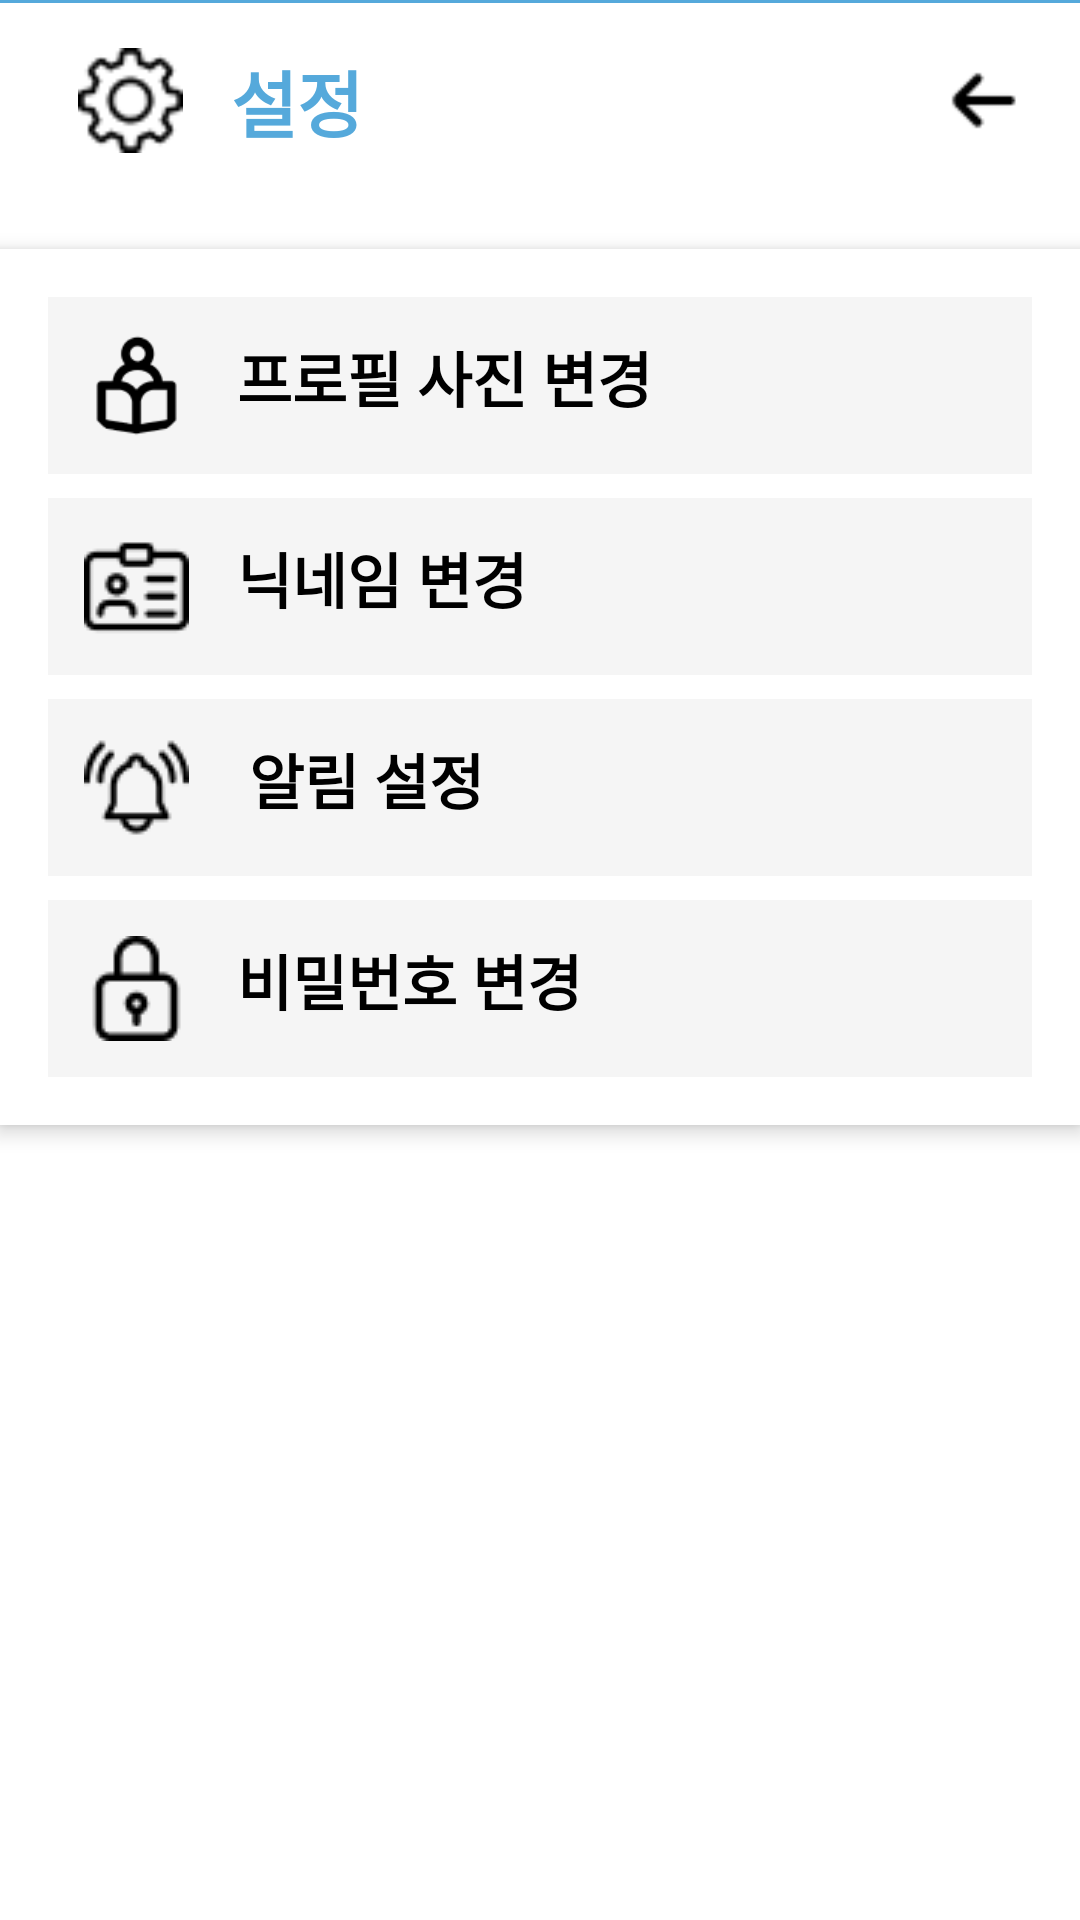

Android layout source for this screen:
<!-- AndroidManifest.xml: application theme Theme.UserInterface -->
<!-- res/layout/activity_setting.xml -->
<?xml version="1.0" encoding="utf-8"?>
<RelativeLayout
    xmlns:android="http://schemas.android.com/apk/res/android"
    android:layout_width="match_parent"
    android:layout_height="match_parent"
    android:background="#FFFFFF">

    
    <LinearLayout
        android:id="@+id/top_bar"
        android:layout_width="match_parent"
        android:layout_height="wrap_content"
        android:orientation="horizontal"
        android:padding="16dp"
        android:background="#ffffff"
        android:layout_alignParentTop="true">

        <ImageView
            android:layout_width="35dp"
            android:layout_height="35dp"
            android:src="@drawable/setting"
            android:layout_marginLeft="10dp"
            android:contentDescription="설정 아이콘" />

        <TextView
            android:layout_width="wrap_content"
            android:layout_height="wrap_content"
            android:layout_marginStart="16dp"
            android:text="설정"
            android:textSize="24dp"
            android:textStyle="bold"
            android:textColor="@color/theme_color2" />

        <View
            android:layout_width="0dp"
            android:layout_height="24dp"
            android:layout_weight="1" />

        <ImageView
            android:id="@+id/backButton"
            android:layout_width="35dp"
            android:layout_height="35dp"
            android:src="@drawable/a"
            android:contentDescription="뒤로가기 버튼"
            android:layout_gravity="end" />
    </LinearLayout>

    <View
        android:layout_width="match_parent"
        android:layout_height="1dp"
        android:background="@color/theme_color2"/>
    
    <LinearLayout
        android:id="@+id/setting_list"
        android:layout_width="match_parent"
        android:layout_height="wrap_content"
        android:layout_marginTop="16dp"
        android:layout_below="@id/top_bar"
        android:orientation="vertical"
        android:background="#FFFFFF"
        android:padding="16dp"
        android:elevation="4dp">

        
        <LinearLayout
            android:id="@+id/profileChange"
            android:layout_width="match_parent"
            android:layout_height="wrap_content"
            android:orientation="horizontal"
            android:padding="12dp"
            android:background="#F5F5F5"
            android:layout_marginBottom="8dp">

            <ImageView
                android:id="@+id/profileImage"
                android:layout_width="35dp"
                android:layout_height="35dp"
                android:src="@drawable/profile"
                android:contentDescription="프로필 사진 변경"
                android:layout_gravity="center_vertical"/>

            <TextView
                android:layout_width="wrap_content"
                android:layout_height="wrap_content"
                android:layout_marginStart="16dp"
                android:text="프로필 사진 변경"
                android:textSize="20dp"
                android:textStyle="bold"
                android:textColor="#000000" />
        </LinearLayout>

        
        <LinearLayout
            android:id="@+id/nickname_Change"
            android:layout_width="match_parent"
            android:layout_height="wrap_content"
            android:orientation="horizontal"
            android:padding="12dp"
            android:background="#F5F5F5"
            android:layout_marginBottom="8dp">

            <ImageView
                android:layout_width="35dp"
                android:layout_height="35dp"
                android:src="@drawable/nickname"
                android:contentDescription="닉네임 변경" />

            <TextView
                android:layout_width="wrap_content"
                android:layout_height="wrap_content"
                android:layout_marginStart="16dp"
                android:text="닉네임 변경"
                android:textSize="20dp"
                android:textStyle="bold"
                android:textColor="#000000" />
        </LinearLayout>

        
        <LinearLayout
            android:layout_width="match_parent"
            android:layout_height="wrap_content"
            android:orientation="horizontal"
            android:padding="12dp"
            android:background="#F5F5F5"
            android:layout_marginBottom="8dp">

            <ImageView
                android:layout_width="35dp"
                android:layout_height="35dp"
                android:src="@drawable/alram"
                android:contentDescription="알림 설정" />

            <TextView
                android:id="@+id/alram_Setting"
                android:layout_width="wrap_content"
                android:layout_height="wrap_content"
                android:layout_marginStart="20dp"
                android:text="알림 설정"
                android:textSize="20dp"
                android:textStyle="bold"
                android:textColor="#000000" />
        </LinearLayout>

        
        <LinearLayout
            android:id="@+id/password_Change"
            android:layout_width="match_parent"
            android:layout_height="wrap_content"
            android:orientation="horizontal"
            android:padding="12dp"
            android:background="#F5F5F5">

            <ImageView
                android:layout_width="35dp"
                android:layout_height="35dp"
                android:src="@drawable/password"
                android:contentDescription="비밀번호 변경" />

            <TextView
                android:layout_width="wrap_content"
                android:layout_height="wrap_content"
                android:layout_marginStart="16dp"
                android:text="비밀번호 변경"
                android:textSize="20dp"
                android:textStyle="bold"
                android:textColor="#000000" />
        </LinearLayout>
    </LinearLayout>

</RelativeLayout>
<!-- resources referenced by this layout -->
<resources>
  <color name="theme_color2">#55A9DB</color>
  <!-- drawable a: png bitmap (drawable, 295 bytes) -->
  <!-- drawable alram: png bitmap (drawable, 859 bytes) -->
  <!-- drawable nickname: png bitmap (drawable, 777 bytes) -->
  <!-- drawable password: png bitmap (drawable, 652 bytes) -->
  <!-- drawable profile: png bitmap (drawable, 1303 bytes) -->
  <!-- drawable setting: png bitmap (drawable, 918 bytes) -->
  <style name="Theme.UserInterface" parent="Base.Theme.UserInterface" />
  <style name="Base.Theme.UserInterface" parent="Theme.AppCompat.DayNight.NoActionBar">
          
          
      </style>
</resources>
